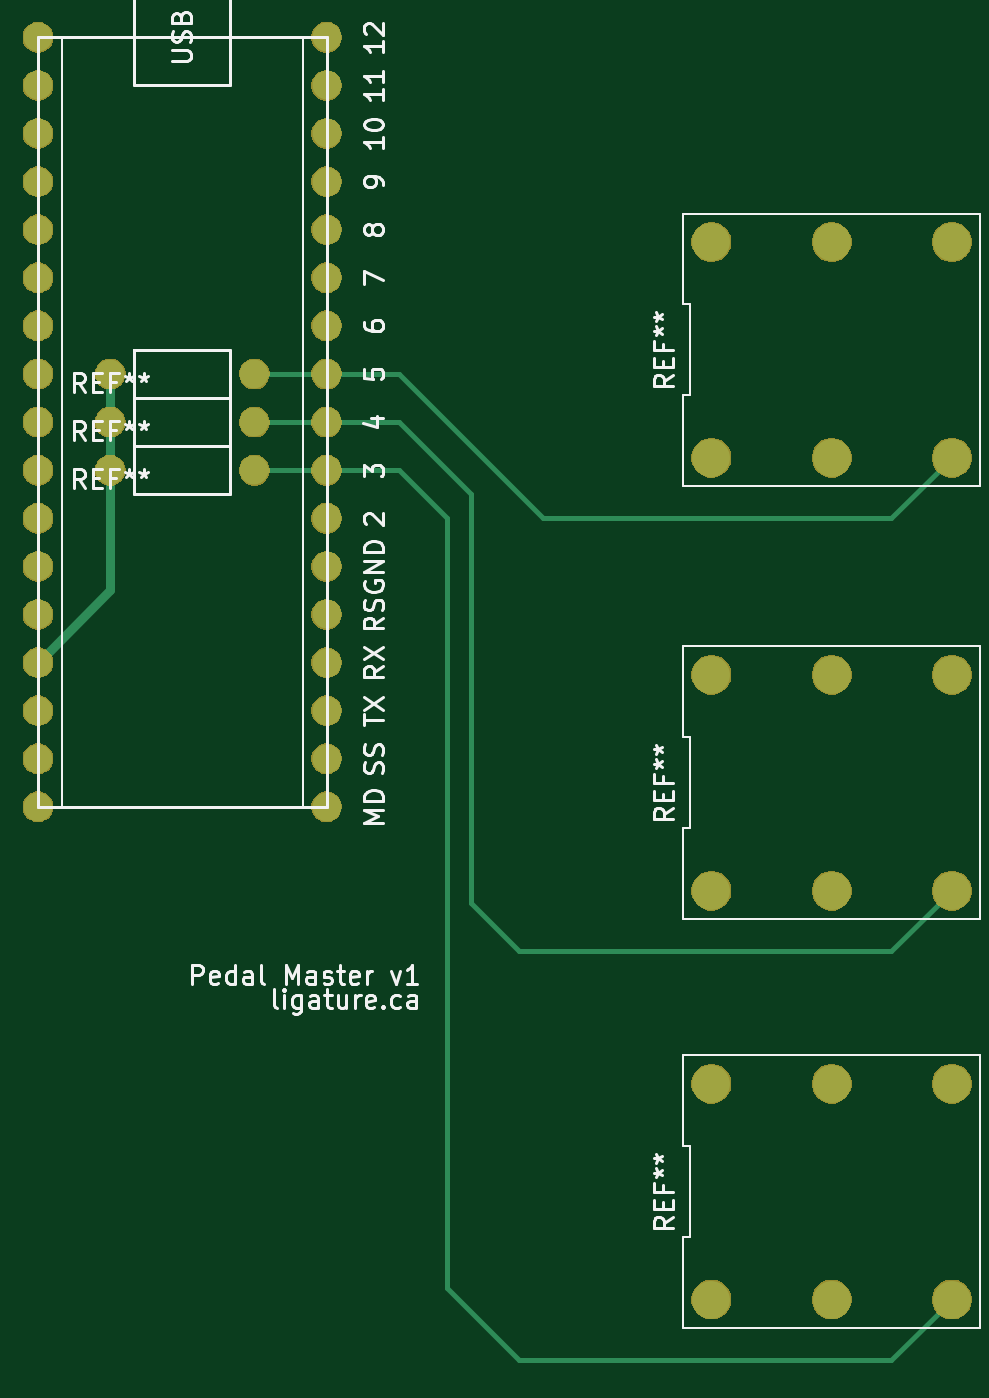
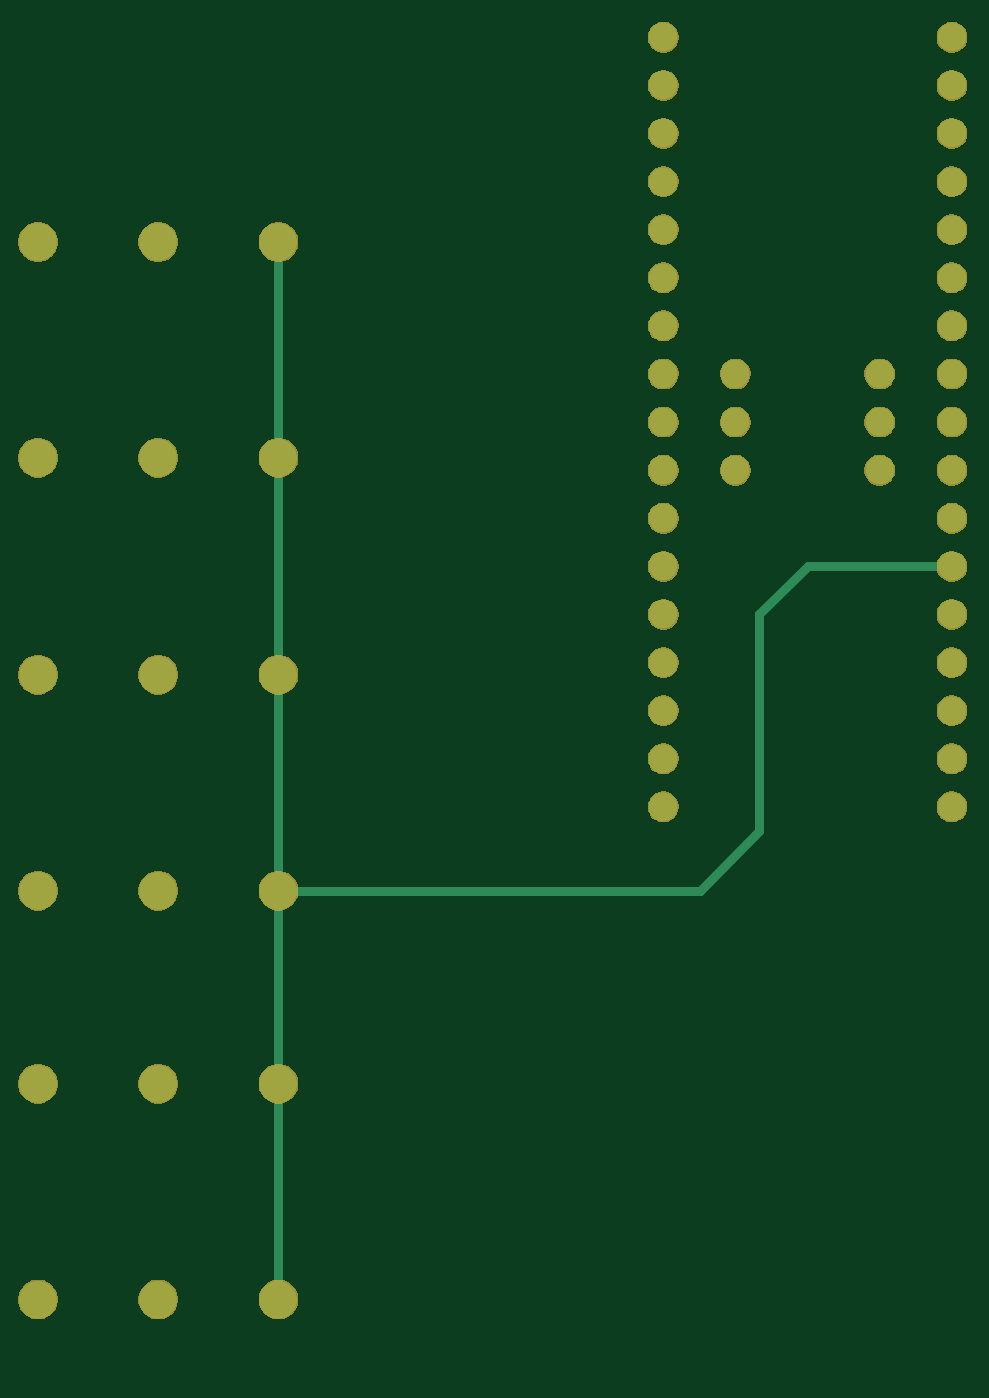
Circuit board: 9 layer files. Board 48.3 x 69.8 mm.
- bottom_copper: pedal-controller-B_Cu.gbr (2644 bytes)
- bottom_mask: pedal-controller-B_Mask.gbr (52889 bytes)
- paste: pedal-controller-B_Paste.gbr (540 bytes)
- bottom_silk: pedal-controller-B_SilkS.gbr (541 bytes)
- outline: pedal-controller-Edge_Cuts.gbr (507 bytes)
- top_copper: pedal-controller-F_Cu.gbr (3294 bytes)
- top_mask: pedal-controller-F_Mask.gbr (52889 bytes)
- paste: pedal-controller-F_Paste.gbr (540 bytes)
- top_silk: pedal-controller-F_SilkS.gbr (34161 bytes)

=== bottom_copper: pedal-controller-B_Cu.gbr ===
G04 #@! TF.GenerationSoftware,KiCad,Pcbnew,5.1.5-52549c5~84~ubuntu18.04.1*
G04 #@! TF.CreationDate,2019-11-30T13:56:51-05:00*
G04 #@! TF.ProjectId,pedal-controller,70656461-6c2d-4636-9f6e-74726f6c6c65,rev?*
G04 #@! TF.SameCoordinates,Original*
G04 #@! TF.FileFunction,Copper,L2,Bot*
G04 #@! TF.FilePolarity,Positive*
%FSLAX46Y46*%
G04 Gerber Fmt 4.6, Leading zero omitted, Abs format (unit mm)*
G04 Created by KiCad (PCBNEW 5.1.5-52549c5~84~ubuntu18.04.1) date 2019-11-30 13:56:51*
%MOMM*%
%LPD*%
G04 APERTURE LIST*
%ADD10C,1.524000*%
%ADD11C,2.000000*%
%ADD12C,0.800000*%
%ADD13C,0.500000*%
%ADD14C,0.250000*%
G04 APERTURE END LIST*
D10*
X245110000Y-35560000D03*
X237490000Y-35560000D03*
X245110000Y-40640000D03*
X237490000Y-40640000D03*
X245110000Y-38100000D03*
X237490000Y-38100000D03*
X248920000Y-55880000D03*
X248920000Y-58420000D03*
X248920000Y-53340000D03*
X248920000Y-50800000D03*
X248920000Y-48260000D03*
X248920000Y-45720000D03*
X248920000Y-43180000D03*
X248920000Y-40640000D03*
X248920000Y-38100000D03*
X248920000Y-35560000D03*
X248920000Y-33020000D03*
X248920000Y-30480000D03*
X248920000Y-27940000D03*
X248920000Y-25400000D03*
X248920000Y-22860000D03*
X248920000Y-20320000D03*
X248920000Y-17780000D03*
X233680000Y-58420000D03*
X233680000Y-55880000D03*
X233680000Y-53340000D03*
X233680000Y-50800000D03*
X233680000Y-48260000D03*
X233680000Y-45720000D03*
X233680000Y-43180000D03*
X233680000Y-40640000D03*
X233680000Y-38100000D03*
X233680000Y-35560000D03*
X233680000Y-33020000D03*
X233680000Y-30480000D03*
X233680000Y-27940000D03*
X233680000Y-25400000D03*
X233680000Y-22860000D03*
X233680000Y-20320000D03*
X233680000Y-17780000D03*
D11*
X281940000Y-84440000D03*
X281940000Y-73040000D03*
X275590000Y-84440000D03*
X275590000Y-73040000D03*
X269240000Y-84440000D03*
X269240000Y-73040000D03*
X281940000Y-62850000D03*
X281940000Y-51450000D03*
X275590000Y-62850000D03*
X275590000Y-51450000D03*
X269240000Y-62850000D03*
X269240000Y-51450000D03*
X281940000Y-39990000D03*
X281940000Y-28590000D03*
X275590000Y-39990000D03*
X275590000Y-28590000D03*
X269240000Y-39990000D03*
X269240000Y-28590000D03*
D12*
X269240000Y-40640000D03*
D13*
X269240000Y-62850000D02*
X269240000Y-73040000D01*
D14*
X269240000Y-40640000D02*
X269240000Y-39990000D01*
D13*
X269240000Y-73040000D02*
X269240000Y-84440000D01*
X269240000Y-62850000D02*
X269240000Y-28590000D01*
X241300000Y-45720000D02*
X243840000Y-48260000D01*
X233680000Y-45720000D02*
X241300000Y-45720000D01*
X243840000Y-48260000D02*
X243840000Y-59690000D01*
X243840000Y-59690000D02*
X247000000Y-62850000D01*
X247000000Y-62850000D02*
X260350000Y-62850000D01*
X259730000Y-62850000D02*
X269240000Y-62850000D01*
M02*

=== bottom_mask: pedal-controller-B_Mask.gbr (52889 bytes, source omitted) ===
=== paste: pedal-controller-B_Paste.gbr ===
G04 #@! TF.GenerationSoftware,KiCad,Pcbnew,5.1.5-52549c5~84~ubuntu18.04.1*
G04 #@! TF.CreationDate,2019-11-30T13:56:51-05:00*
G04 #@! TF.ProjectId,pedal-controller,70656461-6c2d-4636-9f6e-74726f6c6c65,rev?*
G04 #@! TF.SameCoordinates,Original*
G04 #@! TF.FileFunction,Paste,Bot*
G04 #@! TF.FilePolarity,Positive*
%FSLAX46Y46*%
G04 Gerber Fmt 4.6, Leading zero omitted, Abs format (unit mm)*
G04 Created by KiCad (PCBNEW 5.1.5-52549c5~84~ubuntu18.04.1) date 2019-11-30 13:56:51*
%MOMM*%
%LPD*%
G04 APERTURE LIST*
G04 APERTURE END LIST*
M02*

=== bottom_silk: pedal-controller-B_SilkS.gbr ===
G04 #@! TF.GenerationSoftware,KiCad,Pcbnew,5.1.5-52549c5~84~ubuntu18.04.1*
G04 #@! TF.CreationDate,2019-11-30T13:56:51-05:00*
G04 #@! TF.ProjectId,pedal-controller,70656461-6c2d-4636-9f6e-74726f6c6c65,rev?*
G04 #@! TF.SameCoordinates,Original*
G04 #@! TF.FileFunction,Legend,Bot*
G04 #@! TF.FilePolarity,Positive*
%FSLAX46Y46*%
G04 Gerber Fmt 4.6, Leading zero omitted, Abs format (unit mm)*
G04 Created by KiCad (PCBNEW 5.1.5-52549c5~84~ubuntu18.04.1) date 2019-11-30 13:56:51*
%MOMM*%
%LPD*%
G04 APERTURE LIST*
G04 APERTURE END LIST*
M02*

=== outline: pedal-controller-Edge_Cuts.gbr ===
G04 #@! TF.GenerationSoftware,KiCad,Pcbnew,5.1.5-52549c5~84~ubuntu18.04.1*
G04 #@! TF.CreationDate,2019-11-30T13:56:51-05:00*
G04 #@! TF.ProjectId,pedal-controller,70656461-6c2d-4636-9f6e-74726f6c6c65,rev?*
G04 #@! TF.SameCoordinates,Original*
G04 #@! TF.FileFunction,Profile,NP*
%FSLAX46Y46*%
G04 Gerber Fmt 4.6, Leading zero omitted, Abs format (unit mm)*
G04 Created by KiCad (PCBNEW 5.1.5-52549c5~84~ubuntu18.04.1) date 2019-11-30 13:56:51*
%MOMM*%
%LPD*%
G04 APERTURE LIST*
G04 APERTURE END LIST*
M02*

=== top_copper: pedal-controller-F_Cu.gbr ===
G04 #@! TF.GenerationSoftware,KiCad,Pcbnew,5.1.5-52549c5~84~ubuntu18.04.1*
G04 #@! TF.CreationDate,2019-11-30T13:56:51-05:00*
G04 #@! TF.ProjectId,pedal-controller,70656461-6c2d-4636-9f6e-74726f6c6c65,rev?*
G04 #@! TF.SameCoordinates,Original*
G04 #@! TF.FileFunction,Copper,L1,Top*
G04 #@! TF.FilePolarity,Positive*
%FSLAX46Y46*%
G04 Gerber Fmt 4.6, Leading zero omitted, Abs format (unit mm)*
G04 Created by KiCad (PCBNEW 5.1.5-52549c5~84~ubuntu18.04.1) date 2019-11-30 13:56:51*
%MOMM*%
%LPD*%
G04 APERTURE LIST*
%ADD10C,1.524000*%
%ADD11C,2.000000*%
%ADD12C,0.800000*%
%ADD13C,0.250000*%
%ADD14C,0.500000*%
G04 APERTURE END LIST*
D10*
X245110000Y-35560000D03*
X237490000Y-35560000D03*
X245110000Y-40640000D03*
X237490000Y-40640000D03*
X245110000Y-38100000D03*
X237490000Y-38100000D03*
X248920000Y-55880000D03*
X248920000Y-58420000D03*
X248920000Y-53340000D03*
X248920000Y-50800000D03*
X248920000Y-48260000D03*
X248920000Y-45720000D03*
X248920000Y-43180000D03*
X248920000Y-40640000D03*
X248920000Y-38100000D03*
X248920000Y-35560000D03*
X248920000Y-33020000D03*
X248920000Y-30480000D03*
X248920000Y-27940000D03*
X248920000Y-25400000D03*
X248920000Y-22860000D03*
X248920000Y-20320000D03*
X248920000Y-17780000D03*
X233680000Y-58420000D03*
X233680000Y-55880000D03*
X233680000Y-53340000D03*
X233680000Y-50800000D03*
X233680000Y-48260000D03*
X233680000Y-45720000D03*
X233680000Y-43180000D03*
X233680000Y-40640000D03*
X233680000Y-38100000D03*
X233680000Y-35560000D03*
X233680000Y-33020000D03*
X233680000Y-30480000D03*
X233680000Y-27940000D03*
X233680000Y-25400000D03*
X233680000Y-22860000D03*
X233680000Y-20320000D03*
X233680000Y-17780000D03*
D11*
X281940000Y-84440000D03*
X281940000Y-73040000D03*
X275590000Y-84440000D03*
X275590000Y-73040000D03*
X269240000Y-84440000D03*
X269240000Y-73040000D03*
X281940000Y-62850000D03*
X281940000Y-51450000D03*
X275590000Y-62850000D03*
X275590000Y-51450000D03*
X269240000Y-62850000D03*
X269240000Y-51450000D03*
X281940000Y-39990000D03*
X281940000Y-28590000D03*
X275590000Y-39990000D03*
X275590000Y-28590000D03*
X269240000Y-39990000D03*
X269240000Y-28590000D03*
D12*
X269240000Y-40640000D03*
D13*
X248920000Y-35560000D02*
X245110000Y-35560000D01*
X248920000Y-38100000D02*
X245110000Y-38100000D01*
X248920000Y-40640000D02*
X245110000Y-40640000D01*
X259080000Y-87630000D02*
X278750000Y-87630000D01*
X278750000Y-87630000D02*
X281940000Y-84440000D01*
X255270000Y-83820000D02*
X259080000Y-87630000D01*
X252730000Y-40640000D02*
X255270000Y-43180000D01*
X248920000Y-40640000D02*
X252730000Y-40640000D01*
X255270000Y-43180000D02*
X255270000Y-83820000D01*
D14*
X237490000Y-35560000D02*
X237490000Y-46990000D01*
X237490000Y-46990000D02*
X233680000Y-50800000D01*
D13*
X260350000Y-43180000D02*
X278750000Y-43180000D01*
X278750000Y-43180000D02*
X281940000Y-39990000D01*
X252730000Y-35560000D02*
X260350000Y-43180000D01*
X248920000Y-35560000D02*
X252730000Y-35560000D01*
X259080000Y-66040000D02*
X278750000Y-66040000D01*
X278750000Y-66040000D02*
X281940000Y-62850000D01*
X256540000Y-63500000D02*
X259080000Y-66040000D01*
X256540000Y-41910000D02*
X256540000Y-63500000D01*
X252730000Y-38100000D02*
X256540000Y-41910000D01*
X248920000Y-38100000D02*
X252730000Y-38100000D01*
X250190000Y-35560000D02*
X248920000Y-35560000D01*
X248920000Y-40640000D02*
X248920000Y-40640000D01*
M02*

=== top_mask: pedal-controller-F_Mask.gbr (52889 bytes, source omitted) ===
=== paste: pedal-controller-F_Paste.gbr ===
G04 #@! TF.GenerationSoftware,KiCad,Pcbnew,5.1.5-52549c5~84~ubuntu18.04.1*
G04 #@! TF.CreationDate,2019-11-30T13:56:51-05:00*
G04 #@! TF.ProjectId,pedal-controller,70656461-6c2d-4636-9f6e-74726f6c6c65,rev?*
G04 #@! TF.SameCoordinates,Original*
G04 #@! TF.FileFunction,Paste,Top*
G04 #@! TF.FilePolarity,Positive*
%FSLAX46Y46*%
G04 Gerber Fmt 4.6, Leading zero omitted, Abs format (unit mm)*
G04 Created by KiCad (PCBNEW 5.1.5-52549c5~84~ubuntu18.04.1) date 2019-11-30 13:56:51*
%MOMM*%
%LPD*%
G04 APERTURE LIST*
G04 APERTURE END LIST*
M02*

=== top_silk: pedal-controller-F_SilkS.gbr (34161 bytes, source omitted) ===
